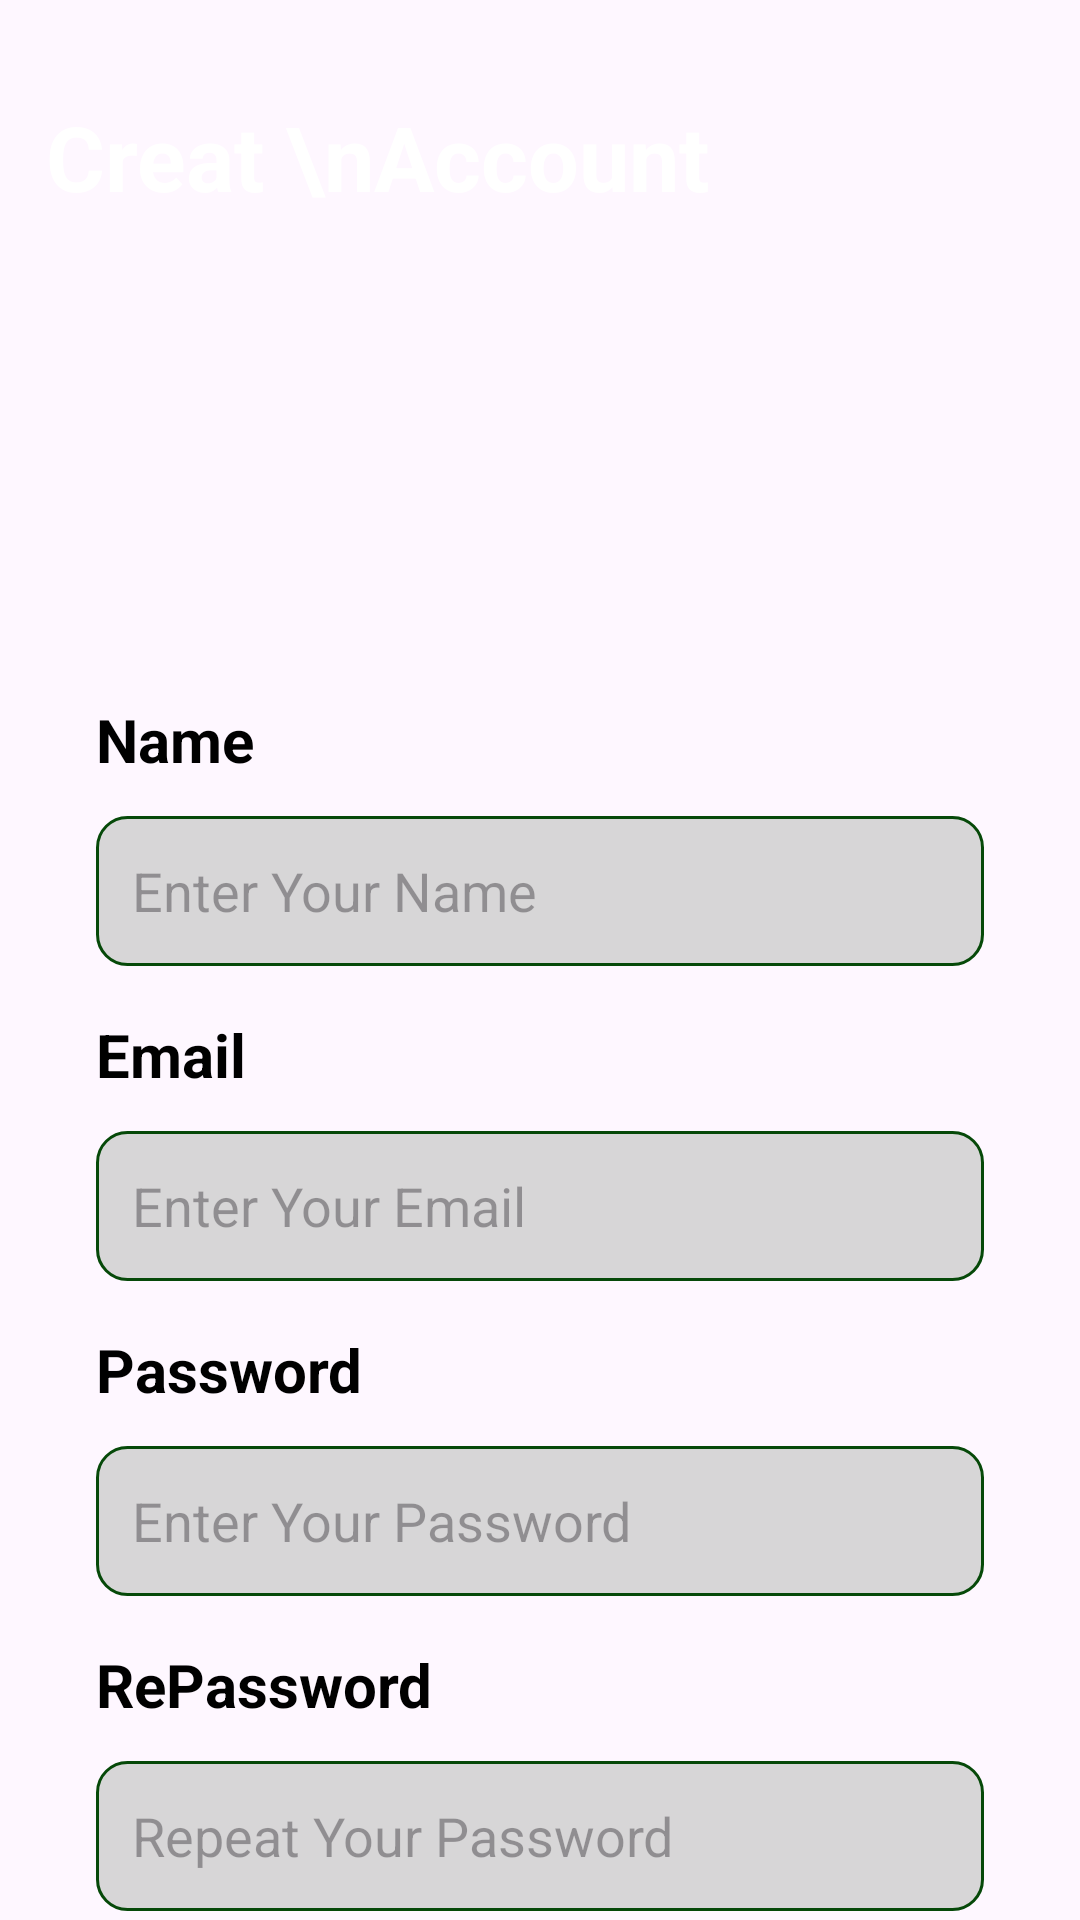

This screen was rendered from an Android layout file. Write that file and the resources it references.
<!-- AndroidManifest.xml: application theme Theme.AppOnThiBLX -->
<!-- res/layout/activity_dang_ki.xml -->
<?xml version="1.0" encoding="utf-8"?>
<androidx.constraintlayout.widget.ConstraintLayout
    xmlns:android="http://schemas.android.com/apk/res/android"
    xmlns:tools="http://schemas.android.com/tools"
    xmlns:app="http://schemas.android.com/apk/res-auto"
    android:layout_width="match_parent"
    android:layout_height="match_parent"
    tools:context=".DangNhapActivity">

    <ImageView
        android:id="@+id/imageView3"
        android:layout_width="match_parent"
        android:layout_height="200dp"
        android:scaleType="centerCrop"
        app:layout_constraintEnd_toEndOf="parent"
        app:layout_constraintHorizontal_bias="0.0"
        app:layout_constraintStart_toStartOf="parent"
        app:layout_constraintTop_toTopOf="parent"
        app:srcCompat="@drawable/top_background" />

    <TextView
        android:id="@+id/textView6"
        android:layout_width="wrap_content"
        android:layout_height="wrap_content"
        android:layout_marginTop="32dp"
        android:text="Creat \nAccount"
        android:textColor="@color/white"
        android:textSize="30dp"
        android:textStyle="bold"
        app:layout_constraintEnd_toEndOf="parent"
        app:layout_constraintHorizontal_bias="0.11"
        app:layout_constraintStart_toStartOf="parent"
        app:layout_constraintTop_toTopOf="@+id/imageView3" />

    <LinearLayout
        android:layout_width="match_parent"
        android:layout_height="wrap_content"
        android:layout_marginTop="1dp"
        android:orientation="vertical"
        android:padding="32dp"
        app:layout_constraintEnd_toEndOf="parent"
        app:layout_constraintStart_toStartOf="parent"
        app:layout_constraintTop_toBottomOf="@+id/imageView3">

        <TextView
            android:id="@+id/textViewName"
            android:layout_width="match_parent"
            android:layout_height="wrap_content"
            android:text="Name"
            android:textStyle="bold"
            android:textColor="@color/black"
            android:textSize="20dp"/>

        <EditText
            android:id="@+id/editTextTextName"
            android:layout_width="match_parent"
            android:layout_height="50dp"
            android:ems="10"
            android:background="@drawable/edittext_background"
            android:textSize="18sp"
            android:padding="12dp"
            android:layout_marginTop="12dp"
            android:textColor="#707070"
            android:inputType="textPersonName"
            android:hint="Enter Your Name"/>
        <TextView
            android:id="@+id/textViewEmail"
            android:layout_width="match_parent"
            android:layout_height="wrap_content"
            android:text="Email"
            android:layout_marginTop="16dp"
            android:textStyle="bold"
            android:textColor="@color/black"
            android:textSize="20dp"/>

        <EditText
            android:id="@+id/editTextTextEmail"
            android:layout_width="match_parent"
            android:layout_height="50dp"
            android:ems="10"
            android:background="@drawable/edittext_background"
            android:textSize="18sp"
            android:padding="12dp"
            android:layout_marginTop="12dp"
            android:textColor="#707070"
            android:inputType="textPersonName"
            android:hint="Enter Your Email"/>

        <TextView
            android:id="@+id/textView8"
            android:layout_width="match_parent"
            android:layout_height="wrap_content"
            android:text="Password"
            android:textStyle="bold"
            android:layout_marginTop="16dp"
            android:textColor="@color/black"
            android:textSize="20dp"/>

        <EditText
            android:id="@+id/editTextTextPassword"
            android:layout_width="match_parent"
            android:layout_height="50dp"
            android:ems="10"
            android:background="@drawable/edittext_background"
            android:textSize="18sp"
            android:padding="12dp"
            android:layout_marginTop="12dp"
            android:textColor="#707070"
            android:inputType="textPassword"
            android:hint="Enter Your Password"/>
        <TextView
            android:id="@+id/textViewRepassword"
            android:layout_width="match_parent"
            android:layout_height="wrap_content"
            android:text="RePassword"
            android:layout_marginTop="16dp"
            android:textStyle="bold"
            android:textColor="@color/black"
            android:textSize="20dp"/>

        <EditText
            android:id="@+id/editTextTextRePassword"
            android:layout_width="match_parent"
            android:layout_height="50dp"
            android:ems="10"
            android:background="@drawable/edittext_background"
            android:textSize="18sp"
            android:padding="12dp"
            android:layout_marginTop="12dp"
            android:textColor="#707070"
            android:inputType="textPassword"
            android:hint="Repeat Your Password"/>
        <LinearLayout
            android:layout_width="match_parent"
            android:layout_height="wrap_content"
            android:orientation="horizontal"
            android:padding="5dp"
            android:layout_marginTop="10dp">
            <TextView
                android:id="@+id/textView"
                android:layout_width="240dp"
                android:layout_height="wrap_content"
                android:text="Do you already have an account?" />
            <TextView
                android:id="@+id/textViewDN"
                android:layout_weight="1"
                android:textColor="@color/colorPrimary"
                android:layout_width="match_parent"
                android:layout_height="wrap_content"
                android:text=" Login now"
                android:textStyle="bold"/>
        </LinearLayout>
        <androidx.appcompat.widget.AppCompatButton
            android:id="@+id/buttonDK"
            android:layout_width="match_parent"
            android:layout_height="50dp"
            android:text="Singup"
            android:textSize="20dp"
            android:textColor="@color/white"
            android:background="@drawable/button_backgroud"
            android:layout_marginTop="30dp"/>
    </LinearLayout>
</androidx.constraintlayout.widget.ConstraintLayout>
<!-- resources referenced by this layout -->
<resources>
  <color name="black">#FF000000</color>
  <color name="colorPrimary">#4CAF50</color>
  <color name="white">#FFFFFFFF</color>
  <!-- drawable button_backgroud (drawable) -->
  <?xml version="1.0" encoding="utf-8"?>
  <shape xmlns:android="http://schemas.android.com/apk/res/android">
  <corners android:radius="10dp"/>
      <solid android:color="#368539"/>
  </shape>
  <!-- drawable edittext_background (drawable) -->
  <?xml version="1.0" encoding="utf-8"?>
  <selector xmlns:android="http://schemas.android.com/apk/res/android">
  <item>
      <shape android:shape="rectangle">
          <solid android:color="#D7D6D7"/>
          <stroke android:color="#064909"
              android:width="1dp"/>
          <corners android:radius="10dp"/>
      </shape>
  </item>
  </selector>
  <style name="Theme.AppOnThiBLX" parent="Base.Theme.AppOnThiBLX" />
  <style name="Base.Theme.AppOnThiBLX" parent="Theme.Material3.DayNight.NoActionBar">
          
          
      </style>
</resources>
